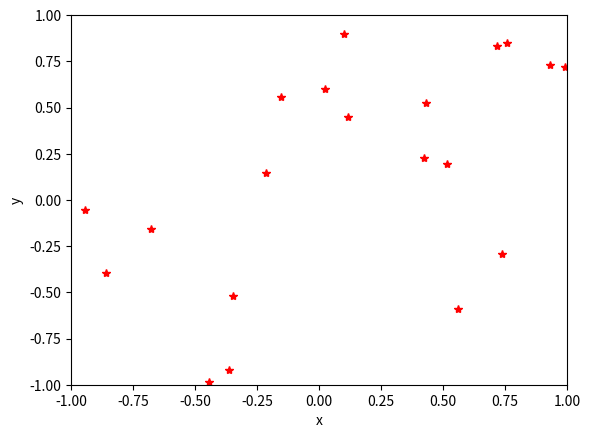

Generate this figure with matplotlib:
import numpy as np
import random as rn
import matplotlib.pyplot as plt
import csv
import collections

# Generating data for minimum spanning tree problem in R2 [-1 < x,y < 1]

def genData(xRange, yRange, Npoints):
	points = np.zeros([Npoints,2])
	euclidianDistances = np.zeros([Npoints,Npoints])
	edgeCosts = np.zeros([Npoints,Npoints])
	sources = np.zeros(Npoints)
	sinks = np.zeros(Npoints)
	for i in range(Npoints):
		points[i,:] = [rn.uniform(xRange[0],xRange[1]),rn.uniform(yRange[0],yRange[1])]
		sources[i] = rn.uniform(0,1)
		sinks[i] = rn.uniform(0,1)

	# Making sources == sinks
	sinks = sinks * sum(sources) / sum(sinks)

	for i in range(Npoints):
		for j in range(Npoints):
			euclidianDistances[i,j] = np.linalg.norm(points[i,:] - points[j,:],ord=2)
			edgeCosts[i,j] = euclidianDistances[i,j] * rn.uniform(0,2)

	np.savetxt('points.csv',   (points),             delimiter=',')
	np.savetxt('eucDist.csv',  (euclidianDistances), delimiter=',')
	np.savetxt('edgeCosts.csv',(edgeCosts),         delimiter=',')
	np.savetxt('sources.csv',  (sources),            delimiter=',')
	np.savetxt('sinks.csv',    (sinks),              delimiter=',')

	return points, euclidianDistances, edgeCosts, sources, sinks

if __name__ == '__main__':
	xRange = (-1, 1)
	yRange = (-1, 1)
	Npoints = 20

	points, euclidianDistances, edgeCosts, sources, sinks = genData(xRange,yRange,Npoints)
	plt.xlim(xRange)
	plt.ylim(yRange)
	plt.xlabel('x')
	plt.ylabel('y')
	plt.plot(points[:,0],points[:,1],'r*')
